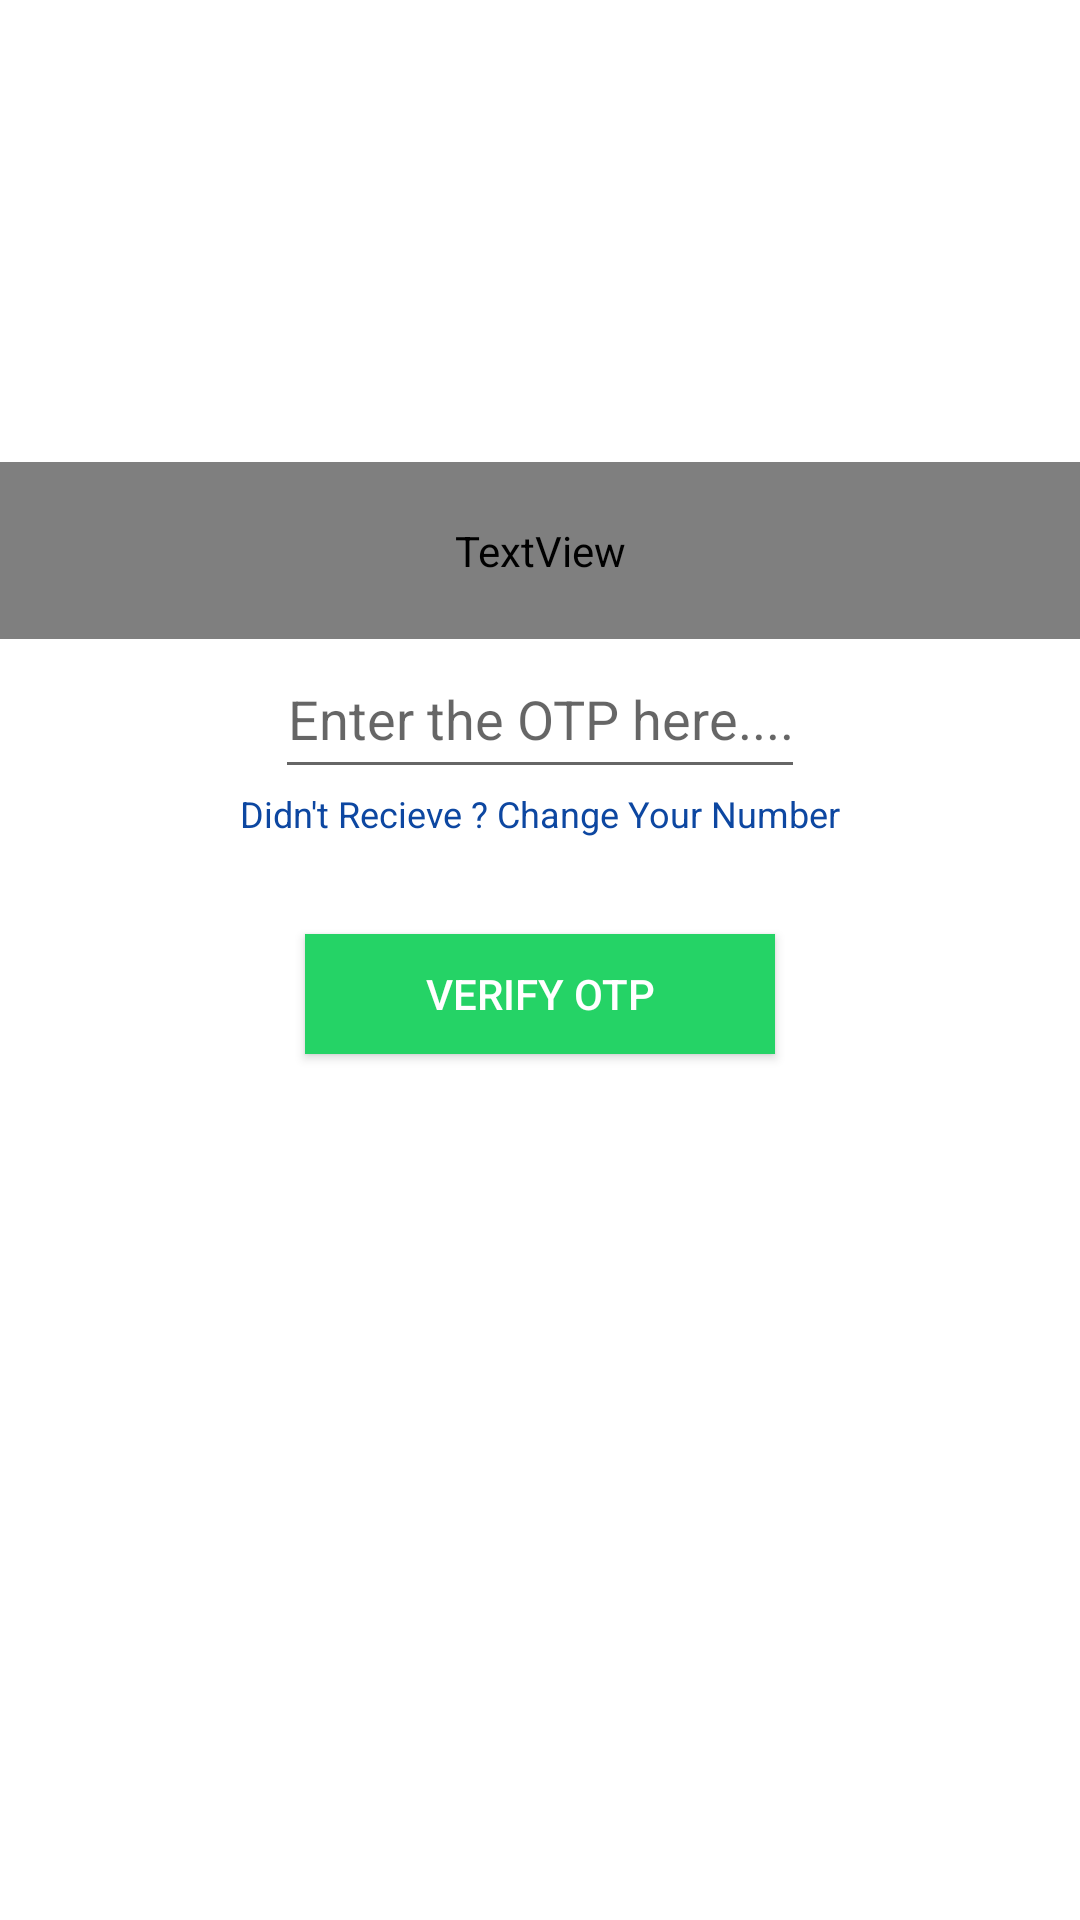

Android layout source for this screen:
<!-- AndroidManifest.xml: application theme Theme.Chatz -->
<!-- res/layout/activity_otp_authentication.xml -->
<?xml version="1.0" encoding="utf-8"?>
<androidx.constraintlayout.widget.ConstraintLayout xmlns:android="http://schemas.android.com/apk/res/android"
    xmlns:app="http://schemas.android.com/apk/res-auto"
    xmlns:tools="http://schemas.android.com/tools"
    android:layout_width="match_parent"
    android:layout_height="match_parent"
    android:background="@color/white"
    tools:context=".Activities.OtpAuthenticationActivity">

    <ImageView
        android:id="@+id/logo"
        android:layout_width="100dp"
        android:layout_height="100dp"
        android:layout_centerHorizontal="true"
        android:src="@drawable/mychatapplogo"
        app:layout_constraintBottom_toBottomOf="parent"
        app:layout_constraintEnd_toEndOf="parent"
        app:layout_constraintHorizontal_bias="0.5"
        app:layout_constraintVertical_bias=".1"
        app:layout_constraintStart_toStartOf="parent"
        app:layout_constraintTop_toTopOf="parent" />

    <TextView
        android:id="@+id/textheading"
        android:layout_width="match_parent"
        android:layout_height="wrap_content"
        android:layout_below="@id/logo"
        android:fontFamily="@font/raleway"
        android:padding="20dp"
        android:text="Enter The OTP Which You Recieved"
        android:textAlignment="center"
        android:textColor="#6e6e6e"
        android:textSize="20sp"
        android:textStyle="bold"
        app:layout_constraintBottom_toBottomOf="parent"
        app:layout_constraintEnd_toEndOf="parent"
        app:layout_constraintVertical_bias="0"
        app:layout_constraintStart_toStartOf="parent"
        app:layout_constraintTop_toBottomOf="@+id/logo" />

    <EditText
        android:id="@+id/getotp"
        android:layout_width="wrap_content"
        android:layout_height="50dp"
        android:layout_below="@id/textheading"
        android:layout_centerHorizontal="true"
        android:hint="Enter the OTP here...."
        android:inputType="number"
        android:maxLength="6"
        android:textAlignment="center"
        android:textColor="@color/black"
        app:layout_constraintVertical_bias="0"
        app:layout_constraintHorizontal_bias=".5"
        app:layout_constraintBottom_toBottomOf="parent"
        app:layout_constraintEnd_toEndOf="parent"
        app:layout_constraintStart_toStartOf="parent"
        app:layout_constraintTop_toBottomOf="@+id/textheading" />

    <TextView
        android:id="@+id/changenumber"
        android:layout_width="wrap_content"
        android:layout_height="wrap_content"
        android:layout_below="@id/getotp"
        android:layout_centerHorizontal="true"
        android:text="Didn't Recieve ? Change Your Number"
        android:textColor="@color/bluea900"
        android:textSize="12sp"
        app:layout_constraintHorizontal_bias="0.5"
        app:layout_constraintVertical_bias=".0"
        app:layout_constraintBottom_toBottomOf="parent"
        app:layout_constraintEnd_toEndOf="@+id/getotp"
        app:layout_constraintStart_toStartOf="@+id/getotp"
        app:layout_constraintTop_toBottomOf="@+id/getotp"/>

    <android.widget.Button
        android:id="@+id/verifyotp"
        android:layout_width="wrap_content"
        android:layout_height="40dp"
        android:layout_below="@id/changenumber"
        android:layout_centerHorizontal="true"
        android:background="#25d366"
        android:paddingLeft="40dp"
        android:paddingRight="40dp"
        android:text="Verify OTP"
        app:layout_constraintVertical_bias=".1"
        app:layout_constraintHorizontal_bias=".5"
        android:textColor="@color/white"
        app:layout_constraintBottom_toBottomOf="parent"
        app:layout_constraintEnd_toEndOf="parent"
        app:layout_constraintStart_toStartOf="parent"
        app:layout_constraintTop_toBottomOf="@+id/changenumber" />

    <ProgressBar
        android:id="@+id/progressbarofotpauth"
        android:layout_width="wrap_content"
        android:layout_height="wrap_content"
        android:layout_below="@id/verifyotp"
        android:layout_centerHorizontal="true"
        android:visibility="invisible"
        app:layout_constraintBottom_toBottomOf="parent"
        app:layout_constraintEnd_toEndOf="parent"
        app:layout_constraintHorizontal_bias=".5"
        app:layout_constraintVertical_bias=".1"
        app:layout_constraintStart_toStartOf="parent"
        app:layout_constraintTop_toBottomOf="@+id/verifyotp" />

</androidx.constraintlayout.widget.ConstraintLayout>
<!-- resources referenced by this layout -->
<resources>
  <color name="black">#FF000000</color>
  <color name="bluea900">#0D47A1</color>
  <color name="white">#FFFFFFFF</color>
  <style name="Theme.Chatz" parent="Theme.MaterialComponents.DayNight.NoActionBar">
          
          <item name="colorPrimary">@color/colorPrimary</item>
          <item name="colorPrimaryVariant">@color/colorPrimaryDark</item>
          <item name="colorOnPrimary">@color/white</item>
          
          <item name="colorSecondary">@color/teal_200</item>
          <item name="colorSecondaryVariant">@color/teal_700</item>
          <item name="colorOnSecondary">@color/black</item>
          
          <item name="android:statusBarColor" tools:targetApi="l">?attr/colorPrimaryVariant</item>
          
      </style>
  <color name="colorPrimary">#0b6156</color>
  <color name="colorPrimaryDark">#095049</color>
  <color name="teal_200">#FF03DAC5</color>
  <color name="teal_700">#FF018786</color>
</resources>
